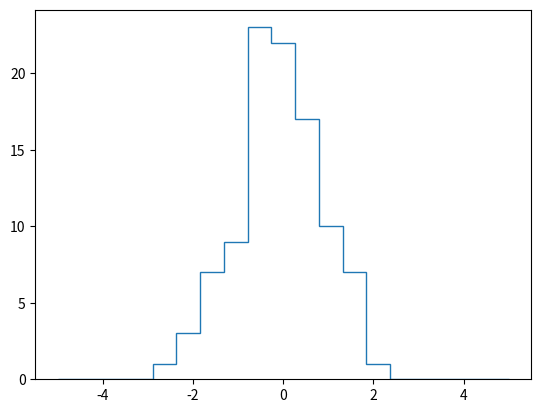

Reproduce this figure in Python.
# fancy indexing

# %%

import numpy as np
import matplotlib.pyplot as plt

# %%

x = np.arange(10)
print(x)
print(x[-1])
print(x[:-1])
print(x[::-1])
print(x[::2])
print(x[1::2])

# %%

# the shape of the result reflects the shape
# of the index arrays rather than the shape
# of the array being indexed

x = np.arange(10)
y = np.array([[1, 2], [2, 3]])

print(x[y])

# %%

x = np.arange(10)
y = [0, 1, 2, 3, 9]
print(x)
x[y] += 1
print(x)

# %%

np.random.seed(42)
x = np.random.randn(100)
bins = np.linspace(-5, 5, 20)

plt.hist(x, bins, histtype='step')
